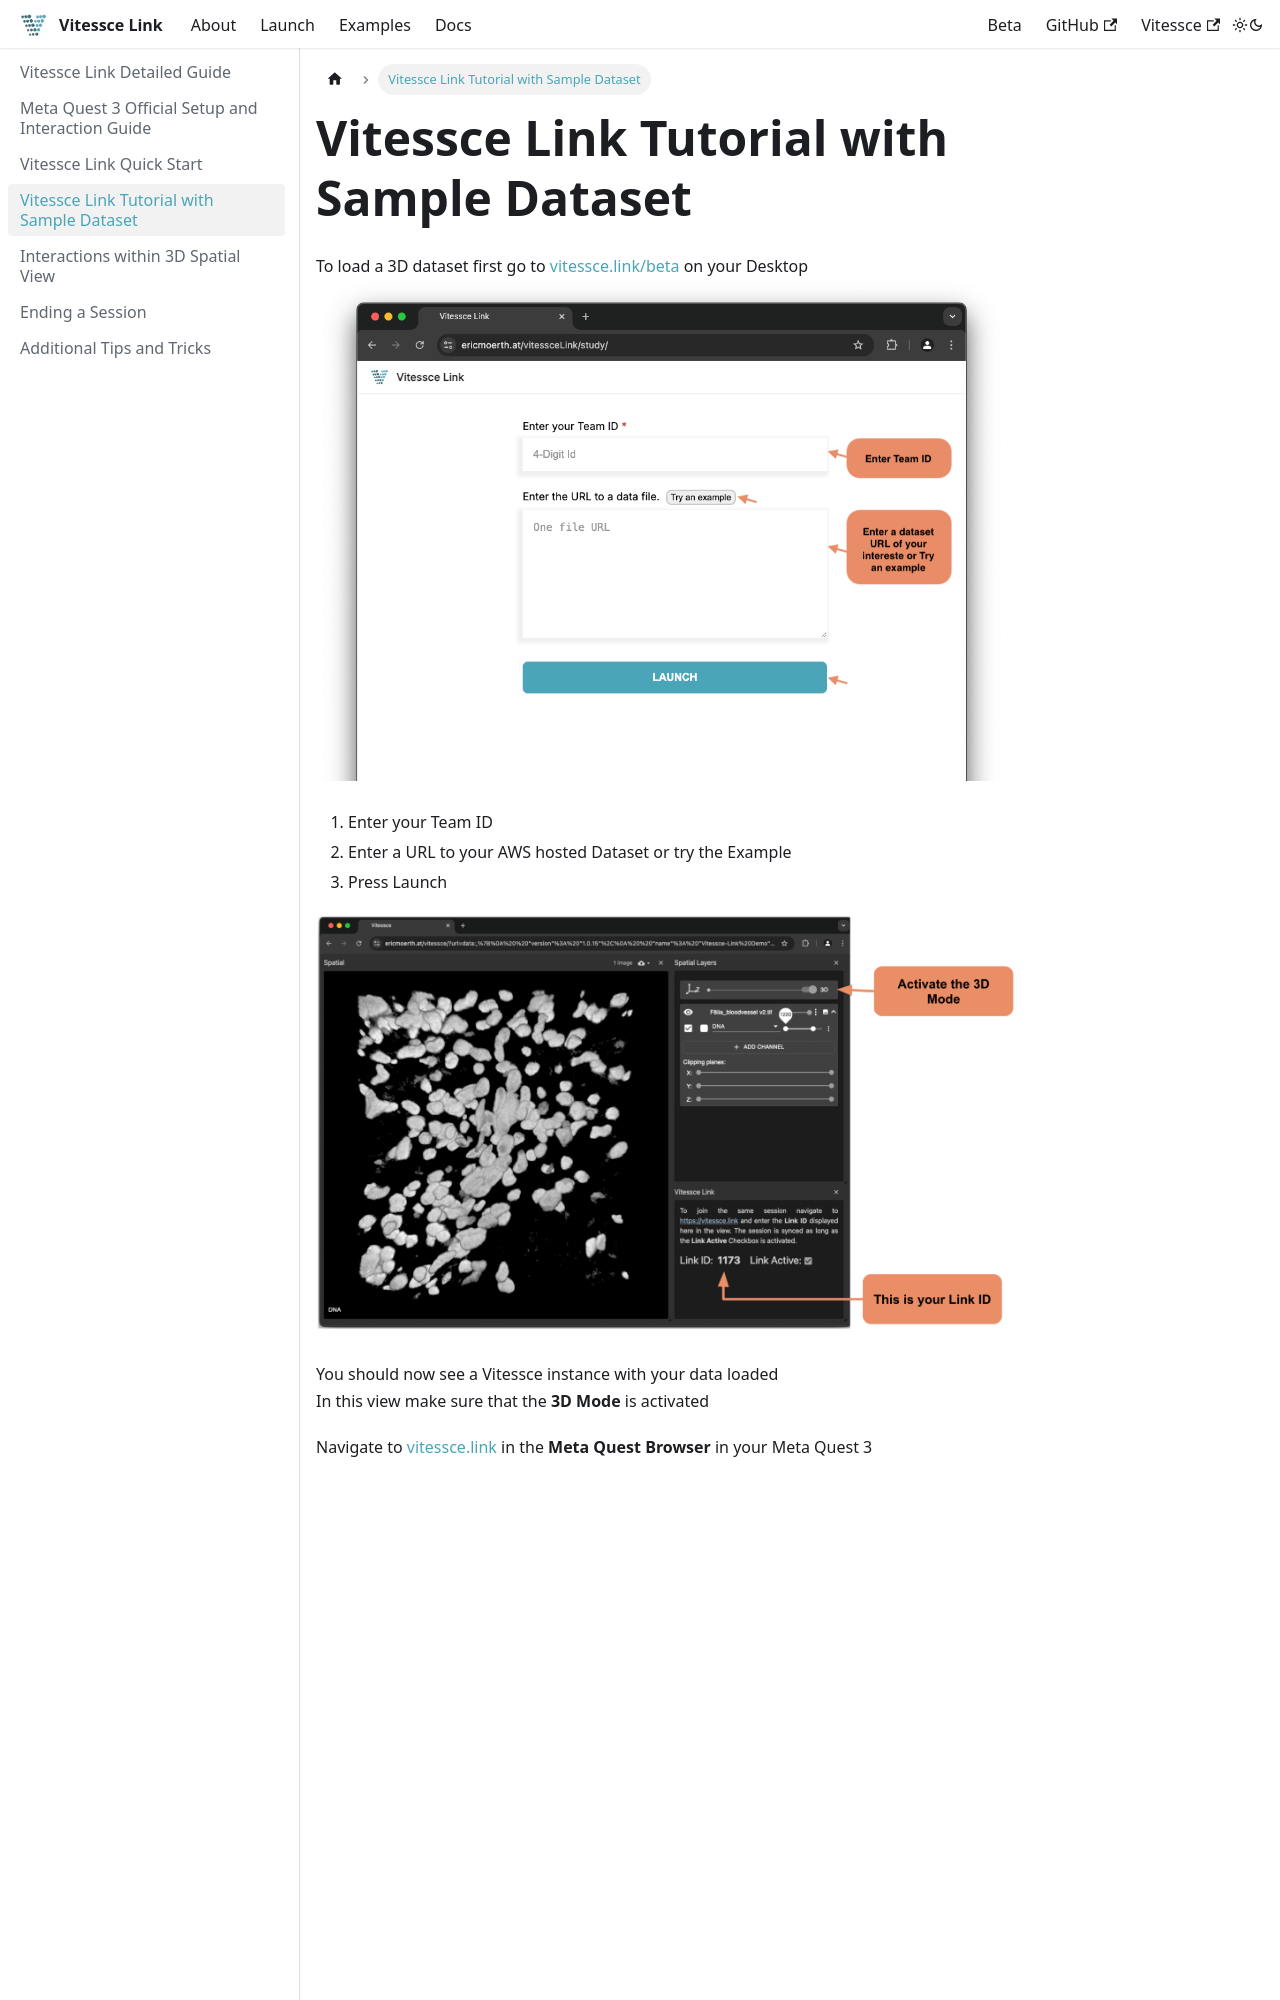

repository: vitessce/vitessce-link · page: docs/tutorial/index.html · generator: docusaurus

---
sidebar_position: 3
---


# Vitessce Link Tutorial with Sample Dataset

To load a 3D dataset first go to [vitessce.link/beta](/beta) on your Desktop 
![A screenshot of the Beta Page](./assets/images/betapage.png)

1) Enter your Team ID  
2) Enter a URL to your AWS hosted Dataset or try the Example  
3) Press Launch

![A screenshot of the Vitessce Link Page](./assets/images/loginVit.png)

You should now see a Vitessce instance with your data loaded  
In this view make sure that the **3D Mode** is activated  

Navigate to [vitessce.link](file:///Users/ericmoerth/Library/CloudStorage/GoogleDrive-eric.moerth@gmx.at/My%20Drive/HARVARD%20MEDICAL%20SCHOOL/Reviews/BioMedVis2024/vitessce.link) in the **Meta Quest Browser** in your Meta Quest 3 
<!-- TODO: Need to fix this link -->
